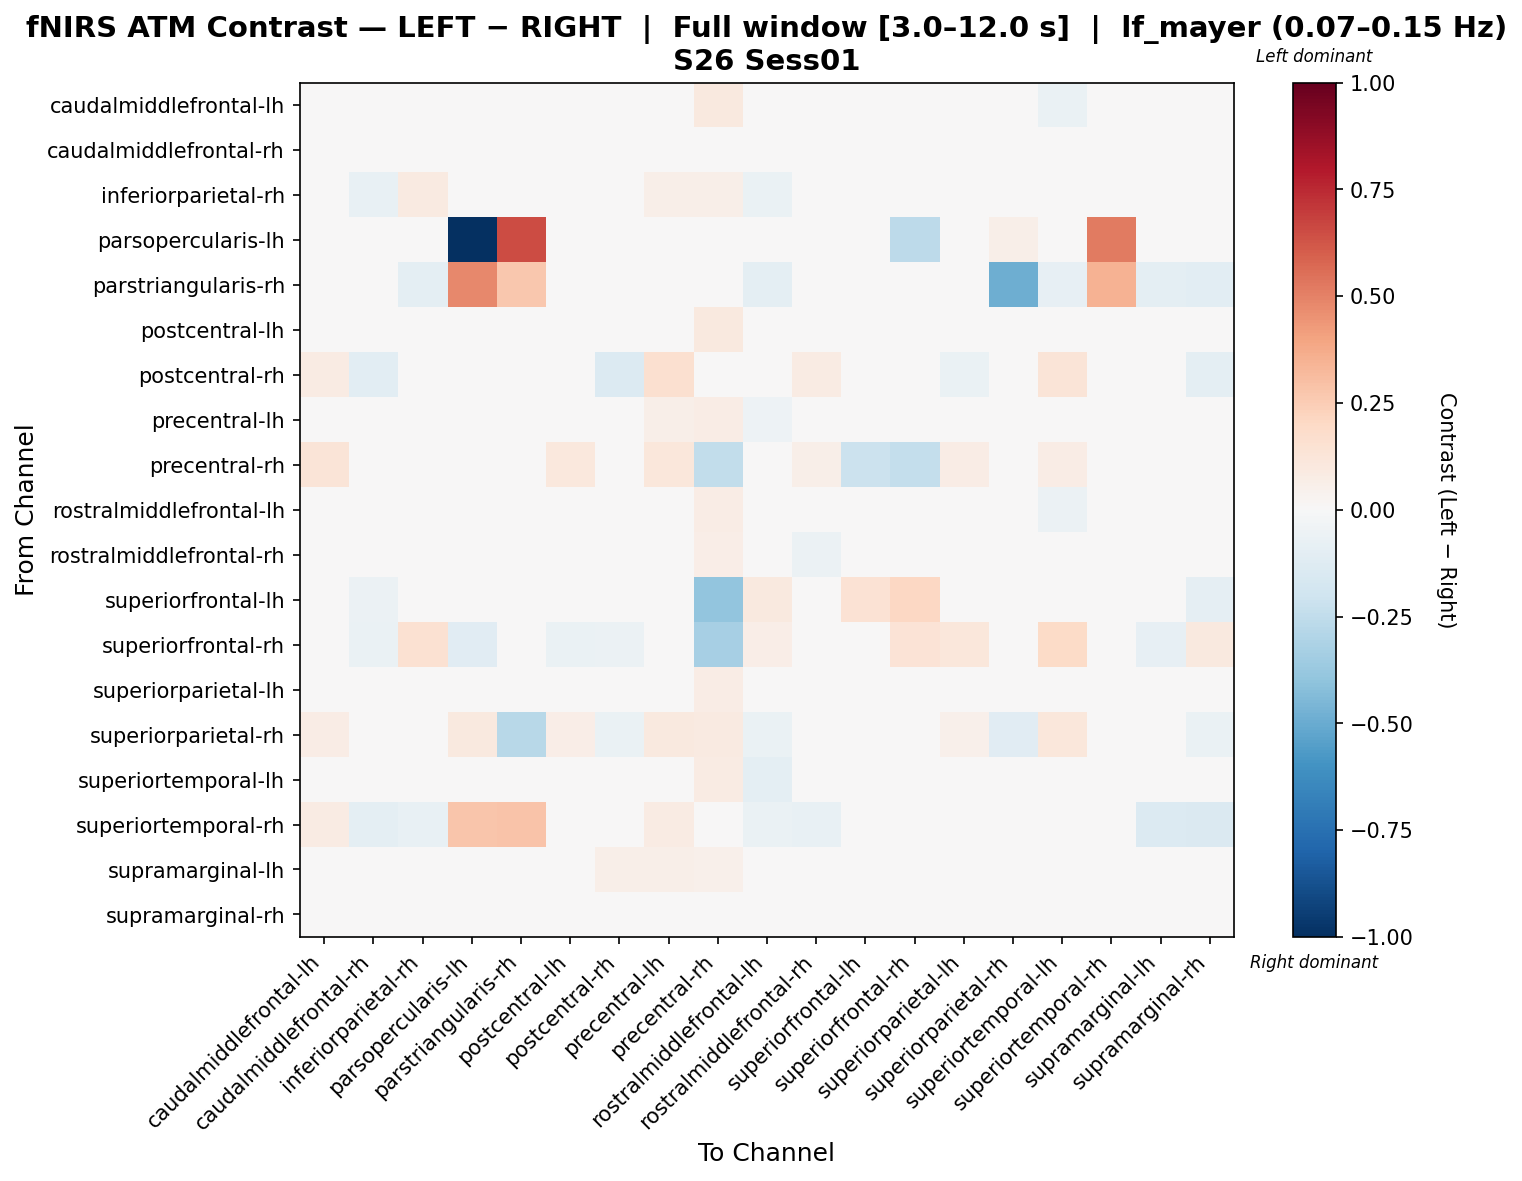

The table this chart was drawn from, first rows:
, caudalmiddlefrontal-lh, caudalmiddlefrontal-rh, inferiorparietal-rh, parsopercularis-lh, parstriangularis-rh, postcentral-lh, postcentral-rh, precentral-lh, precentral-rh, rostralmiddlefrontal-lh, rostralmiddlefrontal-rh, superiorfrontal-lh, superiorfrontal-rh, superiorparietal-lh, superiorparietal-rh, superiortemporal-lh, superiortemporal-rh, supramarginal-lh, supramarginal-rh
caudalmiddlefrontal-lh, 0.008382, -0.006685, 0.03888, 0.0, -0.008454, -0.01491, -0.001415, 0.0209, 0.1002, -0.04199, -0.008338, 0.0, 0.0, 0.0004449, -0.0003006, -0.06403, 0.01792, -0.01786, -0.02277
caudalmiddlefrontal-rh, 0.02497, -0.004673, -0.02085, 0.0, 0.0, -0.017, 0.004403, 0.002824, 0.02321, 0.003891, 0.01203, 0.009052, -0.02668, -0.009243, 0.0, 0.004137, -0.02965, 0.0298, -0.006219
inferiorparietal-rh, 0.02899, -0.07333, 0.08788, 0.0, -0.02364, -0.02738, -0.00351, 0.05773, 0.0578, -0.06278, -0.047, 0.0, 0.03853, -0.02532, 0.004486, 0.0487, -0.02277, -0.01645, -0.02196
parsopercularis-lh, 0.0, 0.0, 0.0, -1.0, 0.6489, 0.0, 0.0, 0.0, 0.03621, 0.0, 0.0, 0.0, -0.2655, 0.0, 0.05834, 0.0, 0.5221, 0.0, 0.0
parstriangularis-rh, -0.02343, 0.0, -0.1015, 0.4828, 0.269, -0.02343, -0.02343, -0.02343, 0.04973, -0.1015, -0.04686, 0.0, 0.0, -0.02343, -0.4848, -0.08591, 0.3471, -0.1015, -0.1093
postcentral-lh, 0.01143, -0.02893, -0.0071, 0.0, -0.005876, -0.02547, 0.01929, 0.02788, 0.09661, -0.03685, 0.008392, 0.0, -0.01175, -0.007528, 0.007056, -0.007203, -0.001142, -0.0002588, -0.03855
postcentral-rh, 0.08105, -0.1072, 0.003198, 0.0, -0.005857, 0.01875, -0.1363, 0.1595, -0.0323, 0.01424, 0.08055, 0.0, -0.009762, -0.06747, -0.01952, 0.1251, 0.01705, -0.02689, -0.09413
precentral-lh, -0.01064, -0.02712, 0.04452, 0.0, -0.009335, -0.02931, 0.03484, 0.06004, 0.07749, -0.05369, -0.03071, 0.0, 0.0, -0.02733, -0.0004787, -0.01866, 0.01723, 0.02265, -0.04951
precentral-rh, 0.1282, -0.00266, 0.04582, 0.01503, 0.01395, 0.1057, 0.03479, 0.1126, -0.2498, 0.03296, 0.06121, -0.2149, -0.2406, 0.07405, 0.02585, 0.07189, 0.004961, 0.02002, -0.03919
rostralmiddlefrontal-lh, 0.02138, -0.003496, -0.0188, 0.0, -0.02329, -0.004921, 0.02283, 0.01933, 0.07789, -0.002142, 0.004643, 0.01192, 0.003561, 0.01126, -0.01791, -0.05533, -0.01913, -0.01292, -0.01487
rostralmiddlefrontal-rh, 0.01559, -0.01793, -0.02143, 0.0, -0.02451, -0.001623, 0.03961, -0.00597, 0.06956, -0.01443, -0.05657, 0.0, 0.0, 0.01665, 0.0, 0.002294, -0.04596, 0.04903, -0.004318
superiorfrontal-lh, 0.0, -0.05532, 0.0, 0.0, 0.03319, 0.0, 0.0, 0.0, -0.3956, 0.09957, 0.0166, 0.1471, 0.2098, 0.04425, 0.0, 0.0, 0.03319, -0.04425, -0.08851
superiorfrontal-rh, 0.0, -0.06821, 0.154, -0.113, 0.01783, -0.06459, -0.05651, 0.0, -0.334, 0.06302, -0.01615, -0.03446, 0.1382, 0.1101, 0.0, 0.1943, -0.006387, -0.08074, 0.0966
superiorparietal-lh, 0.01829, -0.03284, -0.01163, 0.0, -0.006378, -0.01757, 0.028, 0.006163, 0.07482, -0.02453, 0.008457, 0.01243, -0.002568, 0.007493, 0.003589, 0.003824, -0.002624, -0.01571, -0.0492
superiorparietal-rh, 0.07684, 0.0, 0.02807, 0.09458, -0.278, 0.06465, -0.06947, 0.1012, 0.08754, -0.06947, 0.0, 0.0, 0.0, 0.05246, -0.1108, 0.1134, -0.02688, 0.005387, -0.06947
superiortemporal-lh, -0.04662, -0.01616, 0.04587, 0.0, -0.02054, -0.02014, 0.04575, 0.02664, 0.07815, -0.09394, -0.004393, 0.0, 0.04574, -0.003081, 0.01452, -0.004067, -0.02323, -0.01259, -0.01191
superiortemporal-rh, 0.08425, -0.09384, -0.07718, 0.276, 0.285, -0.009581, -0.0249, 0.08425, 0.005738, -0.06952, -0.07437, 0.00766, -0.004958, -0.009581, -0.03495, -0.03563, -0.02653, -0.1385, -0.1434
supramarginal-lh, -0.0005353, 0.008051, 0.0002674, 0.0, -0.03064, -0.01001, 0.05517, 0.05942, 0.05451, -0.04279, 0.04356, -0.004078, -0.02566, -0.00562, -0.004311, -0.002725, -0.04596, -0.01233, -0.03633
supramarginal-rh, 0.01859, -0.01252, 0.02647, 0.0, -0.02774, -0.02269, 0.03113, 0.007814, 0.02598, -0.009709, 0.02123, -0.00361, 0.01205, -0.009674, -0.01982, 0.01823, -0.04161, 0.004363, -0.01848
